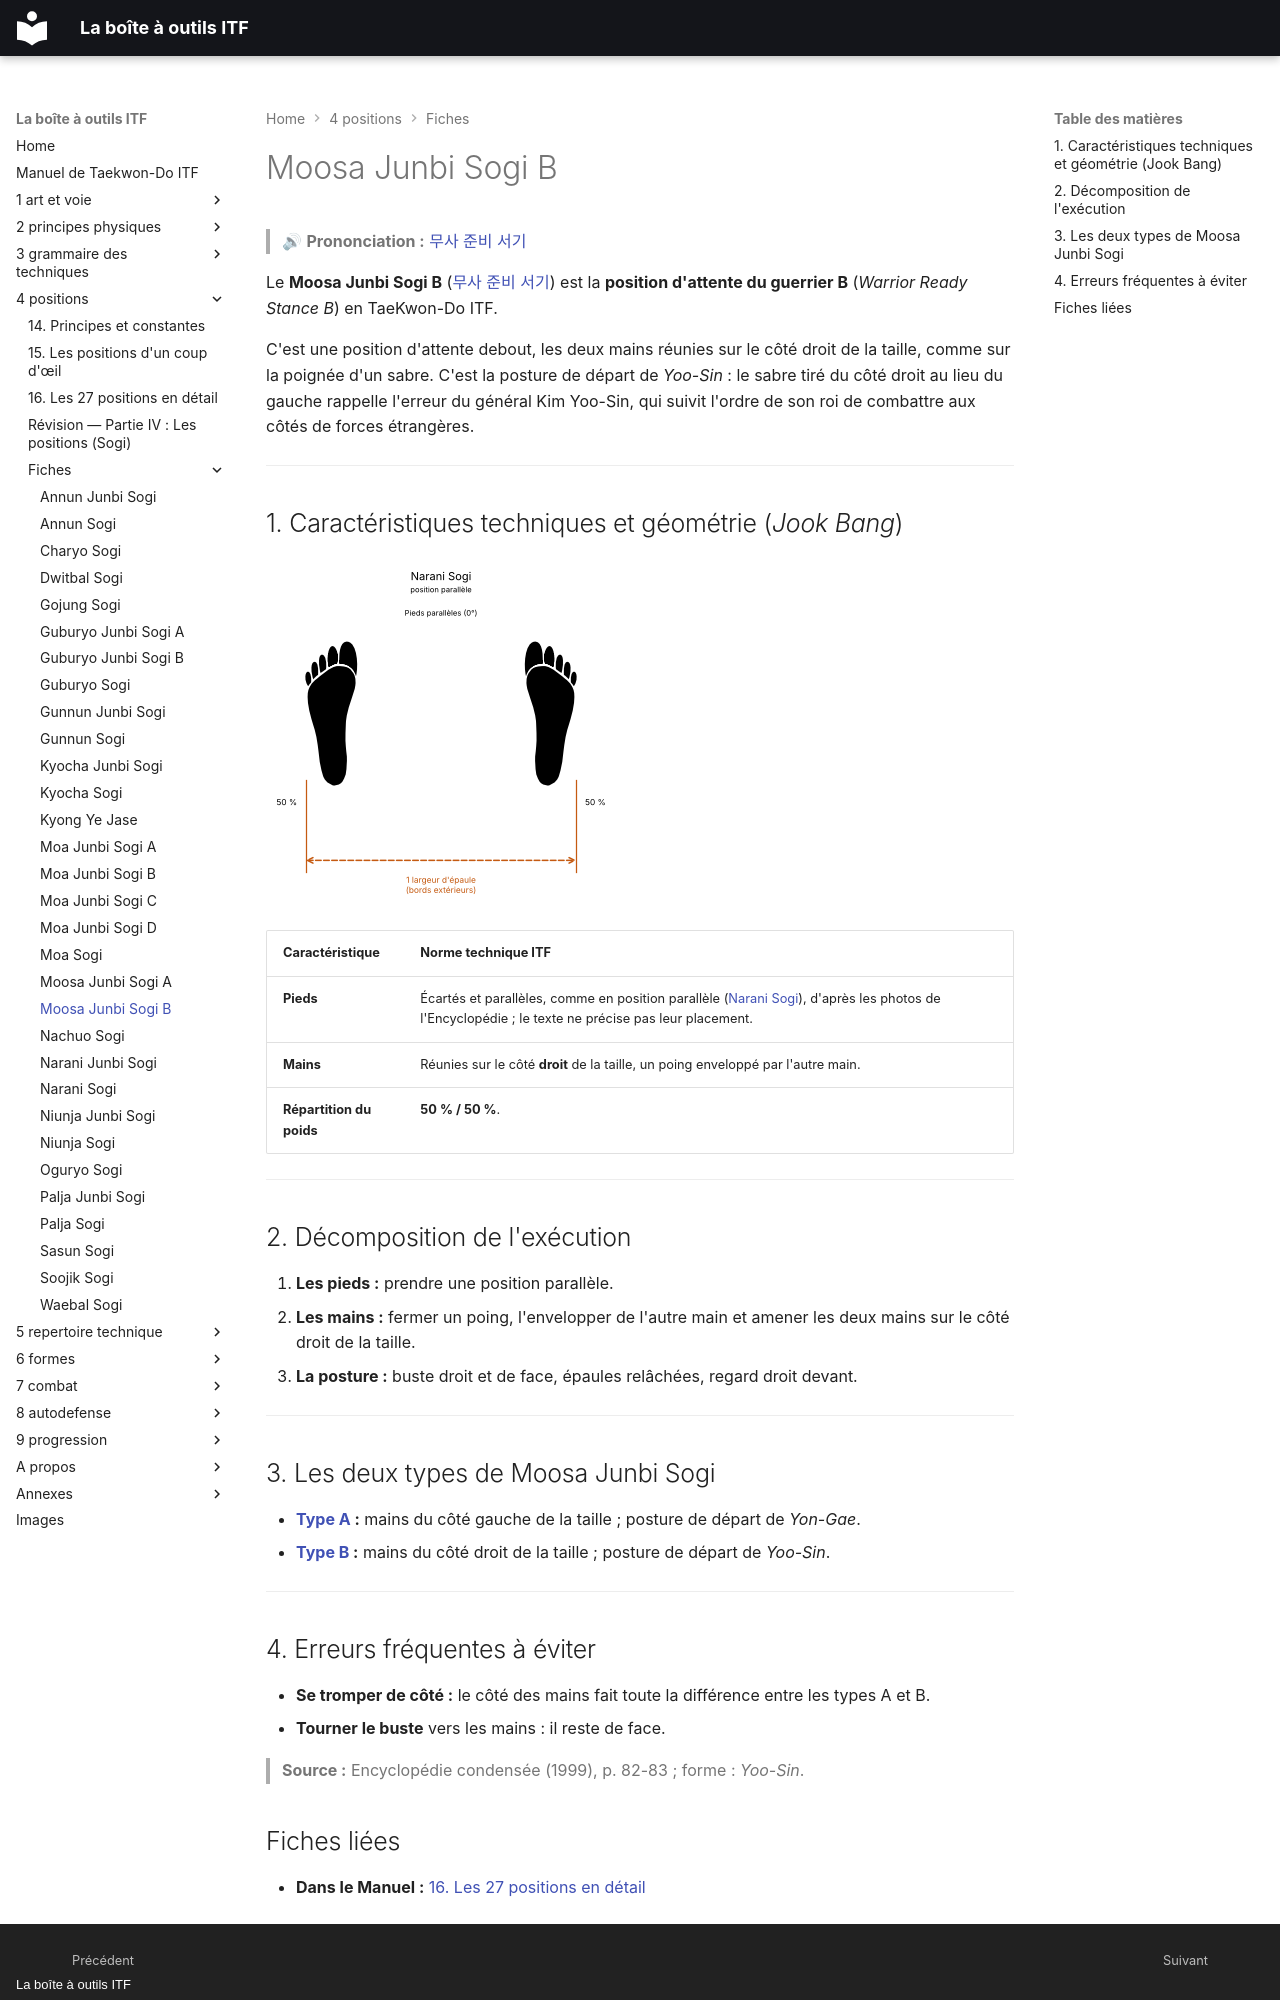

repository: yvmori1/La-boite-outils-ITF · page: 4-positions/fiches/Moosa-Junbi-Sogi-B/index.html · generator: mkdocs · copyright: La boîte à outils ITF

# Moosa Junbi Sogi B

> 🔊 **Prononciation :** [무사 준비 서기](../../audio/sogi/Moosa-Junbi-Sogi-B.m4a)

Le **Moosa Junbi Sogi B** ([무사 준비 서기](../../audio/sogi/Moosa-Junbi-Sogi-A.m4a)) est la **position d'attente du guerrier B** (*Warrior Ready Stance B*) en TaeKwon-Do ITF.

C'est une position d'attente debout, les deux mains réunies sur le côté droit de la taille, comme sur la poignée d'un sabre. C'est la posture de départ de *Yoo-Sin* : le sabre tiré du côté droit au lieu du gauche rappelle l'erreur du général Kim Yoo-Sin, qui suivit l'ordre de son roi de combattre aux côtés de forces étrangères.

---

## 1. Caractéristiques techniques et géométrie (*Jook Bang*)

![narani-sogi](../../images/sogi/narani-sogi.png)

| Caractéristique | Norme technique ITF |
| --- | --- |
| **Pieds** | Écartés et parallèles, comme en position parallèle ([Narani Sogi](Narani-Sogi.md)), d'après les photos de l'Encyclopédie ; le texte ne précise pas leur placement. |
| **Mains** | Réunies sur le côté **droit** de la taille, un poing enveloppé par l'autre main. |
| **Répartition du poids** | **50 % / 50 %**. |

---

## 2. Décomposition de l'exécution

1. **Les pieds :** prendre une position parallèle.
2. **Les mains :** fermer un poing, l'envelopper de l'autre main et amener les deux mains sur le côté droit de la taille.
3. **La posture :** buste droit et de face, épaules relâchées, regard droit devant.

---

## 3. Les deux types de Moosa Junbi Sogi

* **[Type A](Moosa-Junbi-Sogi-A.md) :** mains du côté gauche de la taille ; posture de départ de *Yon-Gae*.
* **[Type B](Moosa-Junbi-Sogi-B.md) :** mains du côté droit de la taille ; posture de départ de *Yoo-Sin*.

---

## 4. Erreurs fréquentes à éviter

* **Se tromper de côté :** le côté des mains fait toute la différence entre les types A et B.
* **Tourner le buste** vers les mains : il reste de face.

> **Source :** Encyclopédie condensée (1999), p. 82-83 ; forme : *Yoo-Sin*.

<!-- fiches-liees : bloc produit par scripts/generer-voir-aussi.py -->
